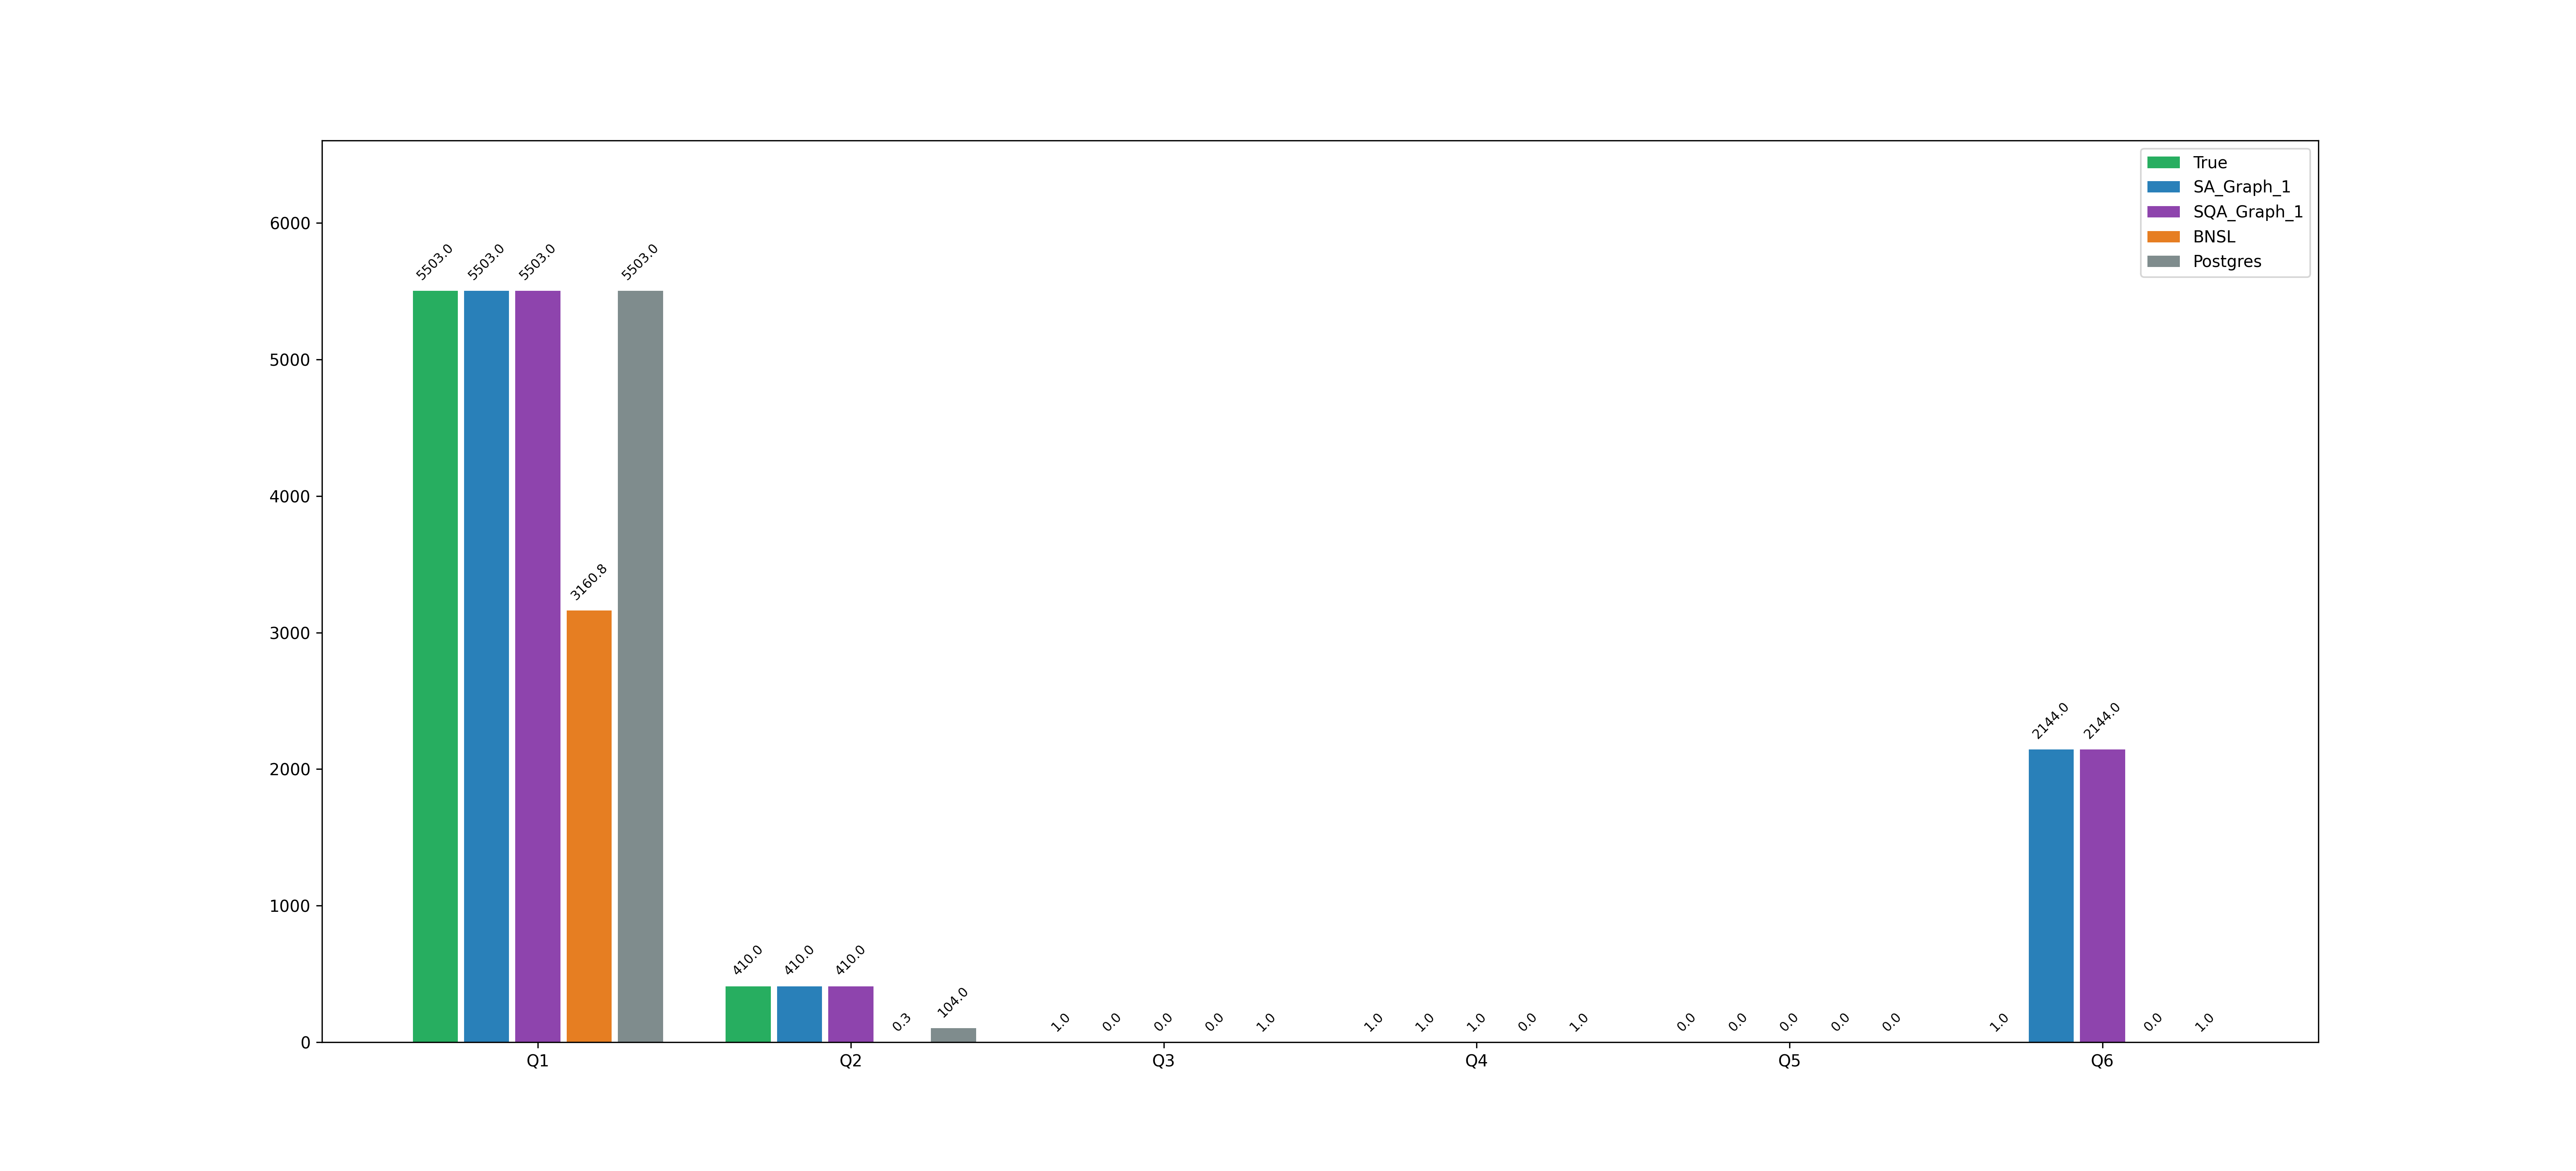

The table this chart was drawn from, first rows:
query, SA, SQA, BNSL, true, postgres_est
SELECT * FROM movie_link WHERE link_type…, Graph_1: 5503.0, Graph_1: 5503.0, 3161, 5503, 5503
SELECT * FROM movie_link WHERE movie_id …, Graph_1: 410.0, Graph_1: 410.0, 0.26, 410.0, 104.0
SELECT * FROM movie_link WHERE movie_id …, Graph_1: 0.01406, Graph_1: 0.01406, 0.0, 1.0, 1.0
SELECT * FROM movie_link WHERE movie_id …, Graph_1: 1.0, Graph_1: 1.0, 0.0, 1.0, 1.0
SELECT * FROM movie_link WHERE movie_id …, Graph_1: 0.0, Graph_1: 0.0, , , 
SELECT * FROM movie_link WHERE movie_id …, Graph_1: 2143.98519, Graph_1: 2143.98519, 0.0, 1.0, 1.0
